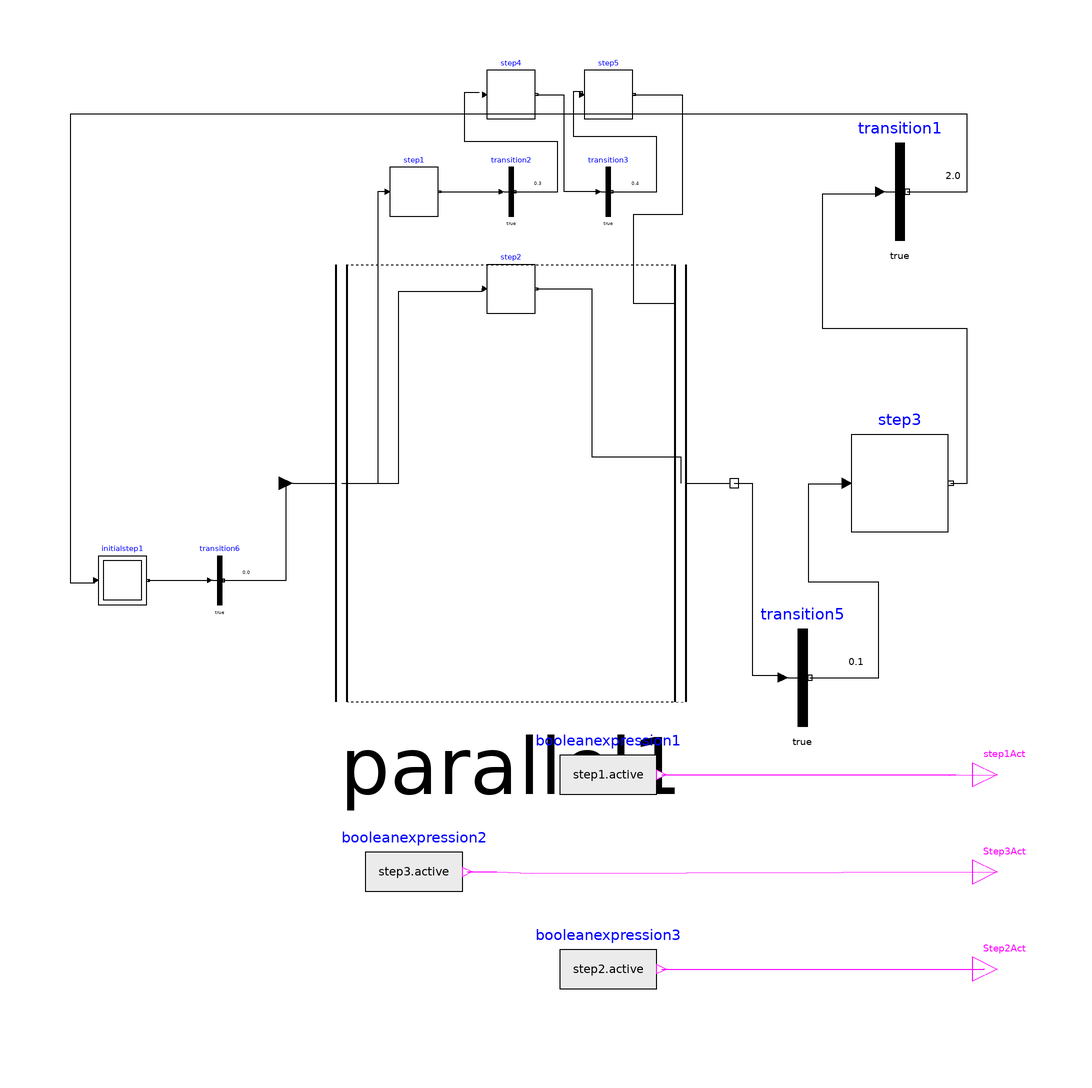

The Modelica model whose source follows is shown above as a component diagram (icons at their Placement, wires along their Line points).

model ParallelStates
      Modelica.StateGraph.Step step2 annotation(
        Placement(visible = true, transformation(origin = {0, 40}, extent = {{-5, -5}, {5, 5}}, rotation = 0)));
      Modelica.StateGraph.Transition transition5(enableTimer = true, waitTime = 0.1) annotation(
        Placement(visible = true, transformation(origin = {60, -40}, extent = {{-10, -10}, {10, 10}}, rotation = 0)));
      Modelica.StateGraph.Transition transition6(enableTimer = true, waitTime = 0.0) annotation(
        Placement(visible = true, transformation(origin = {-60, -20}, extent = {{-5, -5}, {5, 5}}, rotation = 0)));
      Modelica.StateGraph.Step step3 annotation(
        Placement(visible = true, transformation(origin = {80, 0}, extent = {{-10, -10}, {10, 10}}, rotation = 0)));
      Modelica.StateGraph.Transition transition1(enableTimer = true, waitTime = 2.0) annotation(
        Placement(visible = true, transformation(origin = {80, 60}, extent = {{-10, -10}, {10, 10}}, rotation = 0)));
      Modelica.StateGraph.InitialStep initialstep1 annotation(
        Placement(visible = true, transformation(origin = {-80, -20}, extent = {{-5, -5}, {5, 5}}, rotation = 0)));
      Modelica.Blocks.Sources.BooleanExpression booleanexpression2(y = step3.active) annotation(
        Placement(visible = true, transformation(origin = {-20, -80}, extent = {{-10, -10}, {10, 10}}, rotation = 0)));
      Modelica.StateGraph.Parallel parallel1 annotation(
        Placement(visible = true, transformation(origin = {0, 0}, extent = {{-45, -45}, {45, 45}}, rotation = 0)));
      Modelica.Blocks.Sources.BooleanExpression booleanexpression1(y = step1.active) annotation(
        Placement(visible = true, transformation(origin = {20, -60}, extent = {{-10, -10}, {10, 10}}, rotation = 0)));
      Modelica.Blocks.Interfaces.BooleanOutput step1Act annotation(
        Placement(visible = true, transformation(origin = {100, -60}, extent = {{-5, -5}, {5, 5}}, rotation = 0), iconTransformation(origin = {100, -80}, extent = {{-10, -10}, {10, 10}}, rotation = 0)));
      Modelica.Blocks.Interfaces.BooleanOutput Step3Act annotation(
        Placement(visible = true, transformation(origin = {100, -80}, extent = {{-5, -5}, {5, 5}}, rotation = 0), iconTransformation(origin = {100, -80}, extent = {{-10, -10}, {10, 10}}, rotation = 0)));
      Modelica.Blocks.Sources.BooleanExpression booleanexpression3(y = step2.active) annotation(
        Placement(visible = true, transformation(origin = {20, -100}, extent = {{-10, -10}, {10, 10}}, rotation = 0)));
      Modelica.Blocks.Interfaces.BooleanOutput Step2Act annotation(
        Placement(visible = true, transformation(origin = {100, -100}, extent = {{-5, -5}, {5, 5}}, rotation = 0), iconTransformation(origin = {100, -80}, extent = {{-10, -10}, {10, 10}}, rotation = 0)));
      Modelica.StateGraph.Step step1 annotation(
        Placement(visible = true, transformation(origin = {-20, 60}, extent = {{-5, -5}, {5, 5}}, rotation = 0)));
      Modelica.StateGraph.Transition transition2(enableTimer = true, waitTime = 0.3) annotation(
        Placement(visible = true, transformation(origin = {0, 60}, extent = {{-5, -5}, {5, 5}}, rotation = 0)));
      Modelica.StateGraph.Step step4 annotation(
        Placement(visible = true, transformation(origin = {0, 80}, extent = {{-5, -5}, {5, 5}}, rotation = 0)));
      Modelica.StateGraph.Step step5 annotation(
        Placement(visible = true, transformation(origin = {20, 80}, extent = {{-5, -5}, {5, 5}}, rotation = 0)));
      Modelica.StateGraph.Transition transition3(enableTimer = true, waitTime = 0.4) annotation(
        Placement(visible = true, transformation(origin = {20, 60}, extent = {{-5, -5}, {5, 5}}, rotation = 0)));
    equation
      connect(transition3.outPort, step5.inPort[1]) annotation(
        Line(points = {{20.75, 60}, {29.959, 60}, {29.959, 71.2722}, {12.8591, 71.2722}, {12.8591, 80.7114}, {14.6375, 80.7114}, {14.6375, 79.8906}, {14.6375, 79.8906}}));
      connect(step5.outPort[1], parallel1.join[1]) annotation(
        Line(points = {{25.25, 80}, {35.1573, 80}, {35.1573, 55.2668}, {25.171, 55.2668}, {25.171, 37.0725}, {33.5157, 37.0725}, {33.5157, 37.0725}}));
      connect(step4.outPort[1], transition3.inPort) annotation(
        Line(points = {{5.25, 80}, {10.8071, 80}, {10.8071, 60.0547}, {17.9207, 60.0547}, {17.9207, 60.0547}}));
      connect(transition2.outPort, step4.inPort[1]) annotation(
        Line(points = {{0.75, 60}, {9.57592, 60}, {9.57592, 70.3146}, {-9.57592, 70.3146}, {-9.57592, 80.4378}, {-6.56635, 80.4378}, {-6.56635, 80.4378}}));
      connect(step1.outPort[1], transition2.inPort) annotation(
        Line(points = {{-14.75, 60}, {-1.91518, 60}, {-1.91518, 59.6443}, {-1.91518, 59.6443}}));
      connect(parallel1.split[1], step1.inPort[1]) annotation(
        Line(points = {{-34.875, 0}, {-27.3598, 0}, {-27.3598, 60.0547}, {-25.171, 60.0547}, {-25.171, 60.0547}}));
      connect(booleanexpression3.y, Step2Act) annotation(
        Line(points = {{31, -100}, {97.4061, -100}, {97.4061, -99.9209}, {97.4061, -99.9209}}, color = {255, 0, 255}));
      connect(booleanexpression2.y, Step3Act) annotation(
        Line(points = {{-9, -80}, {-2.94033, -80}, {4.26872, -80.2247}, {100, -80}, {100, -80}}, color = {255, 0, 255}));
      connect(booleanexpression1.y, step1Act) annotation(
        Line(points = {{31, -60}, {91.5513, -60}, {90.2762, -60.0494}, {100, -60}}, color = {255, 0, 255}));
      connect(parallel1.split[2], step2.inPort[1]) annotation(
        Line(points = {{-34.875, 0}, {-23.1304, 0}, {-23.1304, 39.5113}, {-5.91532, 39.5113}, {-5.91532, 40}, {-5.5, 40}}));
      connect(step2.outPort[1], parallel1.join[2]) annotation(
        Line(points = {{5.25, 40}, {16.5326, 40}, {16.5326, 5.4603}, {34.875, 5.4603}, {34.875, 0}}));
      connect(transition6.outPort, parallel1.inPort) annotation(
        Line(points = {{-59.25, -20}, {-46.7917, -20}, {-46.35, -20}, {-46.35, 0}}));
      connect(parallel1.outPort, transition5.inPort) annotation(
        Line(points = {{45.9, 0}, {49.6505, 0}, {49.6505, -39.5286}, {56, -39.5286}, {56, -40}}));
      connect(transition1.outPort, initialstep1.inPort[1]) annotation(
        Line(points = {{81.5, 60}, {93.8234, 60}, {93.8234, 75.9141}, {-90.7494, 75.9141}, {-90.7494, -20.4487}, {-85.6706, -20.4487}, {-85.6706, -20.4487}}));
      connect(step3.outPort[1], transition1.inPort) annotation(
        Line(points = {{90.5, 0}, {93.8234, 0}, {93.8234, 31.8091}, {64.1527, 31.8091}, {64.1527, 59.6086}, {74.8449, 59.6086}, {74.8449, 59.6086}}));
      connect(initialstep1.outPort[1], transition6.inPort) annotation(
        Line(points = {{-74.75, -20}, {-71.5147, -20}, {-71.5147, -19.9453}, {-62, -19.9453}, {-62, -20}}));
      connect(transition5.outPort, step3.inPort[1]) annotation(
        Line(points = {{61.5, -40}, {75.61, -40}, {75.61, -20.3244}, {61.2767, -20.3244}, {61.2767, -0.151675}, {68.3296, -0.151675}, {68.3296, -0.151675}}));
      annotation(
        Icon(coordinateSystem(extent = {{-100, -100}, {100, 100}}, preserveAspectRatio = true, initialScale = 0.1, grid = {2, 2})),
        Diagram(coordinateSystem(extent = {{-100, -100}, {100, 100}}, preserveAspectRatio = true, initialScale = 0.1, grid = {2, 2})));
    end ParallelStates;